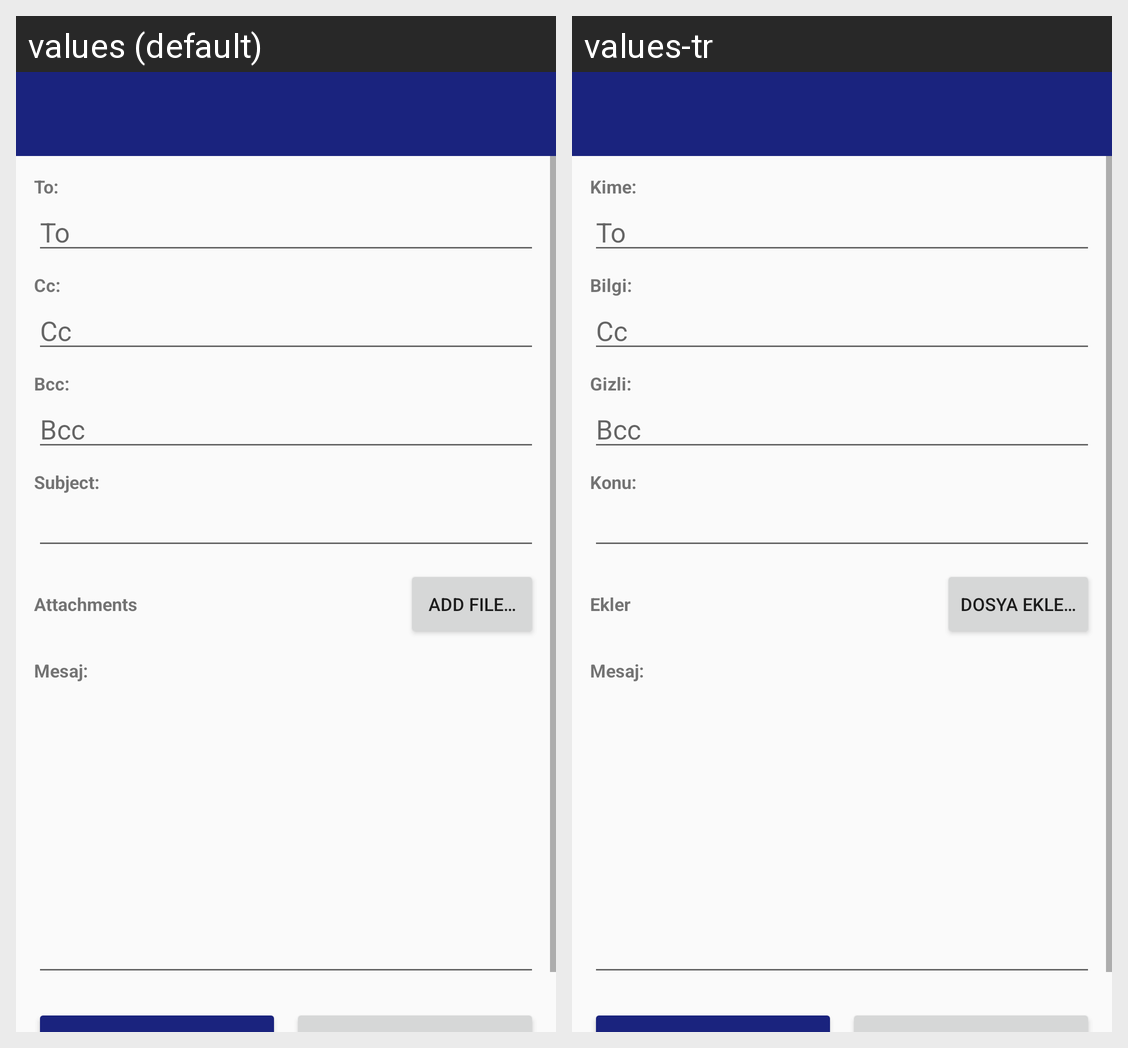

The Android screen above is rendered under two locales of the same app. Produce the string resources it draws, with the default and per-locale values.
Android screen res/layout/activity_compose.xml rendered under 2 locales, left to right: values (default), values-tr. Device: Nexus 5 (rendered at 1080×1920; each locale shown at half size, 540×960, under a caption strip naming it); theme Theme.BMail.
Strings drawn on this screen, with the default value and each locale's value (text and hints the layout hard-codes, and strings that could not be matched under every locale, appear in the picture but are not listed):

compose_to
  values: To:
  values-tr: Kime:

compose_cc
  values: Cc:
  values-tr: Bilgi:

compose_bcc
  values: Bcc:
  values-tr: Gizli:

compose_subject
  values: Subject:
  values-tr: Konu:

compose_attach
  values: Attachments
  values-tr: Ekler

compose_add_file
  values: Add file…
  values-tr: Dosya ekle…
